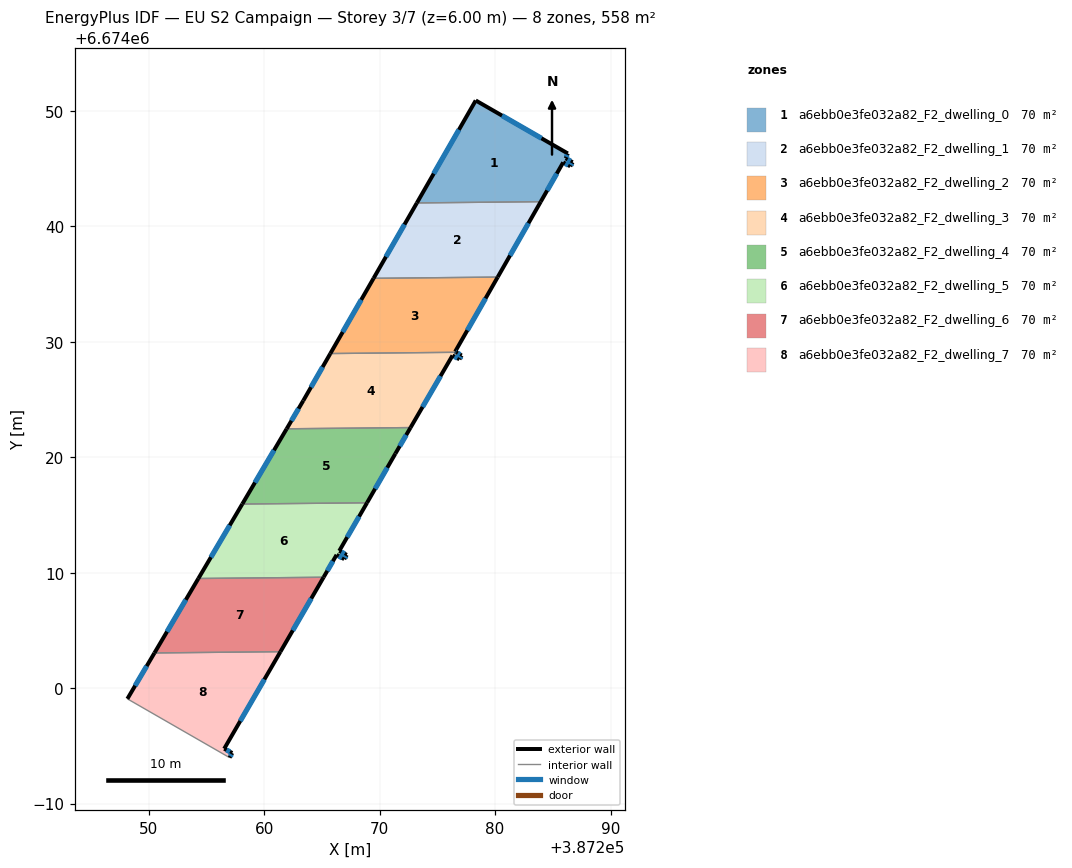
=== STOREY PLAN SPEC (per zone: floor XY polygon, exterior-wall plan segments, windows/doors) ===
zone 1: a6ebb0e3fe032a82_F2_dwelling_0  (69.8 m²)
  floor: (387286.30, 6674046.32) (387286.11, 6674045.90) (387286.71, 6674045.56) (387286.51, 6674045.21) (387285.90, 6674045.55) (387283.95, 6674042.14) (387273.22, 6674042.04) (387278.32, 6674050.91)
  exterior wall: (387286.72, 6674045.56) – (387286.11, 6674045.90)  [0.7 m]
    window: (387286.54, 6674045.66) – (387286.28, 6674045.80)  [0.4 m²]
  exterior wall: (387286.51, 6674045.21) – (387286.72, 6674045.56)  [0.4 m]
    window: (387286.57, 6674045.31) – (387286.66, 6674045.46)  [0.2 m²]
  exterior wall: (387285.90, 6674045.55) – (387286.51, 6674045.21)  [0.7 m]
    window: (387286.07, 6674045.45) – (387286.34, 6674045.31)  [0.4 m²]
  exterior wall: (387283.95, 6674042.14) – (387285.90, 6674045.55)  [3.9 m]
    window: (387284.51, 6674043.12) – (387285.34, 6674044.57)  [2.2 m²]
  exterior wall: (387278.32, 6674050.91) – (387273.22, 6674042.04)  [10.2 m]
    window: (387276.86, 6674048.38) – (387274.68, 6674044.57)  [5.6 m²]
  exterior wall: (387286.30, 6674046.32) – (387278.32, 6674050.91)  [9.2 m]
    window: (387284.02, 6674047.63) – (387280.60, 6674049.60)  [5.1 m²]
  exterior wall: (387286.11, 6674045.90) – (387286.30, 6674046.32)  [0.5 m]
    window: (387286.17, 6674046.02) – (387286.24, 6674046.20)  [0.3 m²]
  interior walls: 1
zone 2: a6ebb0e3fe032a82_F2_dwelling_1  (69.8 m²)
  floor: (387283.95, 6674042.14) (387280.22, 6674035.61) (387269.47, 6674035.50) (387273.22, 6674042.04)
  exterior wall: (387273.22, 6674042.04) – (387269.47, 6674035.50)  [7.5 m]
    window: (387272.15, 6674040.17) – (387270.54, 6674037.37)  [4.2 m²]
  exterior wall: (387280.22, 6674035.61) – (387283.95, 6674042.14)  [7.5 m]
    window: (387281.29, 6674037.48) – (387282.89, 6674040.28)  [4.1 m²]
  interior walls: 2
zone 3: a6ebb0e3fe032a82_F2_dwelling_2  (69.8 m²)
  floor: (387280.22, 6674035.61) (387276.54, 6674029.15) (387276.63, 6674029.09) (387265.72, 6674028.99) (387269.47, 6674035.50)
  exterior wall: (387276.63, 6674029.09) – (387276.54, 6674029.15)  [0.1 m]
    window: (387276.61, 6674029.11) – (387276.57, 6674029.14)  [0.1 m²]
  exterior wall: (387269.47, 6674035.50) – (387265.72, 6674028.99)  [7.5 m]
    window: (387268.40, 6674033.64) – (387266.79, 6674030.85)  [4.1 m²]
  exterior wall: (387276.54, 6674029.15) – (387280.22, 6674035.61)  [7.4 m]
    window: (387277.59, 6674031.00) – (387279.17, 6674033.77)  [4.1 m²]
  interior walls: 2
zone 4: a6ebb0e3fe032a82_F2_dwelling_3  (69.8 m²)
  floor: (387277.10, 6674028.82) (387276.91, 6674028.49) (387276.31, 6674028.82) (387272.67, 6674022.57) (387261.94, 6674022.47) (387263.38, 6674024.91) (387265.72, 6674028.99) (387276.63, 6674029.09)
  exterior wall: (387276.91, 6674028.49) – (387277.10, 6674028.82)  [0.4 m]
    window: (387276.96, 6674028.58) – (387277.04, 6674028.72)  [0.2 m²]
  exterior wall: (387276.31, 6674028.82) – (387276.91, 6674028.49)  [0.7 m]
    window: (387276.48, 6674028.72) – (387276.74, 6674028.58)  [0.4 m²]
  exterior wall: (387272.67, 6674022.57) – (387276.31, 6674028.82)  [7.2 m]
    window: (387273.71, 6674024.36) – (387275.27, 6674027.03)  [4.0 m²]
  exterior wall: (387263.38, 6674024.91) – (387261.94, 6674022.47)  [2.8 m]
    window: (387262.97, 6674024.21) – (387262.35, 6674023.16)  [1.6 m²]
  exterior wall: (387265.72, 6674028.99) – (387263.38, 6674024.91)  [4.7 m]
    window: (387265.05, 6674027.82) – (387264.05, 6674026.07)  [2.6 m²]
  exterior wall: (387277.10, 6674028.82) – (387276.63, 6674029.09)  [0.5 m]
    window: (387276.97, 6674028.90) – (387276.77, 6674029.02)  [0.3 m²]
  interior walls: 2
zone 5: a6ebb0e3fe032a82_F2_dwelling_4  (69.8 m²)
  floor: (387272.67, 6674022.57) (387271.36, 6674020.32) (387268.90, 6674016.05) (387258.09, 6674015.95) (387261.94, 6674022.47)
  exterior wall: (387261.94, 6674022.47) – (387258.09, 6674015.95)  [7.6 m]
    window: (387260.84, 6674020.60) – (387259.19, 6674017.81)  [4.2 m²]
  exterior wall: (387271.36, 6674020.32) – (387272.67, 6674022.57)  [2.6 m]
    window: (387271.73, 6674020.96) – (387272.30, 6674021.93)  [1.4 m²]
  exterior wall: (387268.90, 6674016.05) – (387271.36, 6674020.32)  [4.9 m]
    window: (387269.60, 6674017.27) – (387270.66, 6674019.10)  [2.7 m²]
  interior walls: 2
zone 6: a6ebb0e3fe032a82_F2_dwelling_5  (69.8 m²)
  floor: (387268.90, 6674016.05) (387266.50, 6674011.89) (387267.15, 6674011.54) (387266.93, 6674011.17) (387266.27, 6674011.55) (387265.14, 6674009.61) (387254.29, 6674009.50) (387258.09, 6674015.95)
  exterior wall: (387266.27, 6674011.55) – (387266.93, 6674011.17)  [0.8 m]
    window: (387266.46, 6674011.44) – (387266.74, 6674011.28)  [0.4 m²]
  exterior wall: (387265.14, 6674009.61) – (387266.27, 6674011.55)  [2.2 m]
    window: (387265.46, 6674010.16) – (387265.94, 6674010.99)  [1.2 m²]
  exterior wall: (387258.09, 6674015.95) – (387254.29, 6674009.50)  [7.5 m]
    window: (387257.01, 6674014.10) – (387255.38, 6674011.34)  [4.1 m²]
  exterior wall: (387266.50, 6674011.89) – (387268.90, 6674016.05)  [4.8 m]
    window: (387267.18, 6674013.08) – (387268.21, 6674014.86)  [2.7 m²]
  exterior wall: (387267.15, 6674011.54) – (387266.50, 6674011.89)  [0.7 m]
    window: (387266.96, 6674011.64) – (387266.68, 6674011.79)  [0.4 m²]
  exterior wall: (387266.93, 6674011.17) – (387267.15, 6674011.54)  [0.4 m]
    window: (387266.99, 6674011.28) – (387267.08, 6674011.44)  [0.2 m²]
  interior walls: 2
zone 7: a6ebb0e3fe032a82_F2_dwelling_6  (69.8 m²)
  floor: (387265.14, 6674009.61) (387261.40, 6674003.16) (387250.49, 6674003.05) (387254.29, 6674009.50)
  exterior wall: (387261.40, 6674003.16) – (387265.14, 6674009.61)  [7.5 m]
    window: (387262.47, 6674005.00) – (387264.07, 6674007.76)  [4.1 m²]
  exterior wall: (387254.29, 6674009.50) – (387250.49, 6674003.05)  [7.5 m]
    window: (387253.20, 6674007.65) – (387251.57, 6674004.89)  [4.1 m²]
  interior walls: 2
zone 8: a6ebb0e3fe032a82_F2_dwelling_7  (69.8 m²)
  floor: (387261.40, 6674003.16) (387256.53, 6673994.75) (387257.23, 6673994.38) (387256.99, 6673993.98) (387248.14, 6673999.07) (387250.49, 6674003.05)
  exterior wall: (387250.49, 6674003.05) – (387248.14, 6673999.07)  [4.6 m]
    window: (387249.82, 6674001.91) – (387248.81, 6674000.21)  [2.5 m²]
  exterior wall: (387256.53, 6673994.75) – (387261.40, 6674003.16)  [9.7 m]
    window: (387257.92, 6673997.15) – (387260.01, 6674000.75)  [5.4 m²]
  exterior wall: (387257.23, 6673994.38) – (387256.53, 6673994.75)  [0.8 m]
    window: (387257.03, 6673994.48) – (387256.73, 6673994.64)  [0.4 m²]
  exterior wall: (387256.99, 6673993.98) – (387257.23, 6673994.38)  [0.5 m]
    window: (387257.06, 6673994.09) – (387257.16, 6673994.27)  [0.3 m²]
  interior walls: 2

=== DERIVED (storey summary) ===
Building: EU S2 Campaign
Storey: 3 of 7  (floor level z = 6.00 m)
Storey gross floor area: 558.3 m²
Zones on this storey: 8
  - a6ebb0e3fe032a82_F2_dwelling_0: floor 69.8 m²; exterior wall 25.6 m (76.9 m²); 7 window(s) 14.1 m²; WWR 18.4%
  - a6ebb0e3fe032a82_F2_dwelling_1: floor 69.8 m²; exterior wall 15.1 m (45.2 m²); 2 window(s) 8.3 m²; WWR 18.4%
  - a6ebb0e3fe032a82_F2_dwelling_2: floor 69.8 m²; exterior wall 15.1 m (45.2 m²); 3 window(s) 8.3 m²; WWR 18.4%
  - a6ebb0e3fe032a82_F2_dwelling_3: floor 69.8 m²; exterior wall 16.4 m (49.1 m²); 6 window(s) 9.0 m²; WWR 18.4%
  - a6ebb0e3fe032a82_F2_dwelling_4: floor 69.8 m²; exterior wall 15.1 m (45.3 m²); 3 window(s) 8.3 m²; WWR 18.4%
  - a6ebb0e3fe032a82_F2_dwelling_5: floor 69.8 m²; exterior wall 16.5 m (49.4 m²); 6 window(s) 9.1 m²; WWR 18.4%
  - a6ebb0e3fe032a82_F2_dwelling_6: floor 69.8 m²; exterior wall 14.9 m (44.8 m²); 2 window(s) 8.2 m²; WWR 18.4%
  - a6ebb0e3fe032a82_F2_dwelling_7: floor 69.8 m²; exterior wall 15.6 m (46.8 m²); 4 window(s) 8.6 m²; WWR 18.4%
Zone adjacency (shared interzone walls):
  - a6ebb0e3fe032a82_F2_dwelling_0 ↔ a6ebb0e3fe032a82_F2_dwelling_1
  - a6ebb0e3fe032a82_F2_dwelling_1 ↔ a6ebb0e3fe032a82_F2_dwelling_2
  - a6ebb0e3fe032a82_F2_dwelling_2 ↔ a6ebb0e3fe032a82_F2_dwelling_3
  - a6ebb0e3fe032a82_F2_dwelling_3 ↔ a6ebb0e3fe032a82_F2_dwelling_4
  - a6ebb0e3fe032a82_F2_dwelling_4 ↔ a6ebb0e3fe032a82_F2_dwelling_5
  - a6ebb0e3fe032a82_F2_dwelling_5 ↔ a6ebb0e3fe032a82_F2_dwelling_6
  - a6ebb0e3fe032a82_F2_dwelling_6 ↔ a6ebb0e3fe032a82_F2_dwelling_7